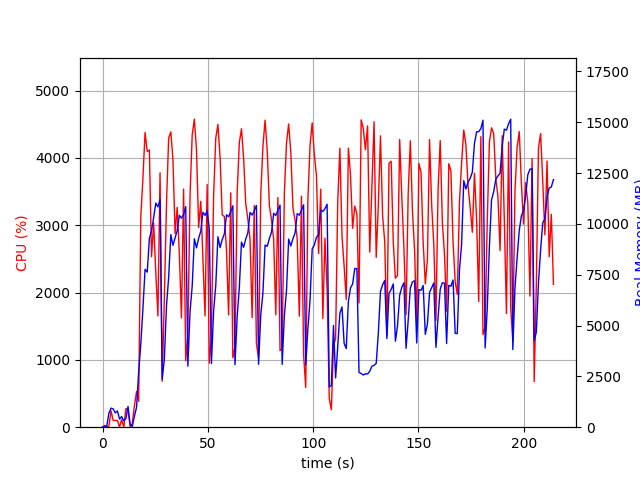

Source data for this figure (header and first rows):
elapsed_time, nproc, cpu, mem_real, mem_virtual
4.0531158447265625e-05, 1, 0.0, 8.848, 2333
1.007, 2, 26.8, 45.98, 153.8
2.015, 2, 3.0, 56.86, 165
3.023, 4, 14.9, 695.4, 2400
4.031, 4, 244.8, 937.2, 2772
5.04, 4, 100.0, 902, 2592
6.05, 3, 101.2, 704.7, 2095
7.058, 3, 100.2, 803.7, 2207
8.066, 4, 2.0, 398.6, 1939
9.074, 7, 114.9, 523.1, 2373
10.08, 3, 1.0, 312.3, 1605
11.09, 4, 276.9, 424.1, 2263
12.1, 7, 256.1, 1023, 3448
13.11, 3, 3.0, 128.6, 1426
14.12, 1, 54.5, 41.05, 612.2
15.13, 1, 316.5, 535.5, 4448
16.14, 1, 530.7, 977.2, 6584
17.15, 1, 383.8, 2721, 10373
18.16, 1, 3122, 4082, 12165
19.17, 1, 3693, 5821, 12229
20.19, 1, 4377, 7763, 17845
21.23, 1, 4095, 7627, 18190
22.24, 1, 4118, 9275, 18190
23.26, 1, 2533, 9667, 18190
24.27, 1, 3032, 10306, 18275
25.29, 1, 2298, 11021, 18371
26.3, 1, 1652, 10837, 18371
27.31, 1, 3779, 11203, 18371
28.32, 1, 682.1, 2360, 18371
29.32, 1, 1876, 3315, 18371
30.38, 1, 3332, 5981, 18371
31.4, 1, 4294, 7373, 18701
32.42, 1, 4386, 9472, 18961
33.43, 1, 3977, 8947, 18961
34.45, 1, 2876, 9302, 18961
35.45, 1, 3265, 9668, 18961
36.47, 1, 2575, 10420, 18961
37.48, 1, 1623, 10282, 18961
38.49, 1, 3536, 10451, 18961
39.5, 1, 987.1, 10850, 18961
40.51, 1, 1365, 3002, 18961
41.56, 1, 3459, 5703, 18961
42.57, 1, 4337, 6937, 19029
43.59, 1, 4575, 9267, 19139
44.62, 1, 4120, 8823, 19155
45.63, 1, 2965, 9289, 19155
46.64, 1, 3355, 9638, 19155
47.66, 1, 2518, 10572, 19155
48.66, 1, 1652, 10418, 19155
49.67, 1, 3605, 10644, 19155
50.69, 1, 951.8, 9746, 19155
51.7, 1, 1349, 3131, 19155
52.75, 1, 3452, 5728, 19155
53.76, 1, 4293, 6974, 19182
54.79, 1, 4499, 9365, 19410
55.81, 1, 4006, 8836, 19410
56.83, 1, 3154, 9227, 19410
57.84, 1, 3130, 9501, 19410
58.85, 1, 2641, 10444, 19410
59.86, 1, 1666, 10348, 19410
... 152 more rows
